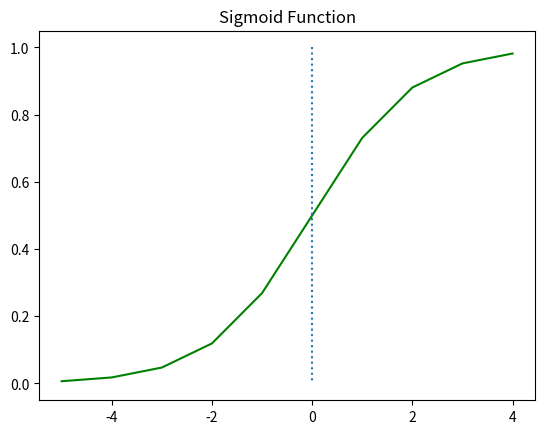

Write Python code to recreate this figure.
# %matplotlib inline
import numpy as np
import matplotlib.pyplot as plt

def sigmoid(x):
  return 1/(1+np.exp(-x))

x = np.arange(-5.0, 5.0, 1.0)
y = sigmoid(x)

plt.plot(x, y, 'g')
plt.plot([0,0], [1.0, 0.0], ':')
plt.title('Sigmoid Function');
plt.show()